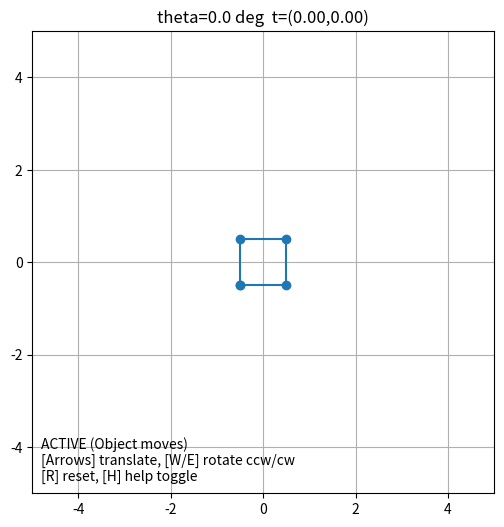

Python code for this plot:

import numpy as np
import matplotlib.pyplot as plt

##############################################
# translation & rotation calculate
##############################################

def redraw():
    global theta, tx, ty

    point1 = [square_local[0][0]*np.cos(theta) - square_local[0][1]*np.sin(theta) + tx,
              square_local[0][0]*np.sin(theta) + square_local[0][1]*np.cos(theta) + ty]
    point2 = [square_local[1][0]*np.cos(theta) - square_local[1][1]*np.sin(theta) + tx,
              square_local[1][0]*np.sin(theta) + square_local[1][1]*np.cos(theta) + ty]
    point3 = [square_local[2][0]*np.cos(theta) - square_local[2][1]*np.sin(theta) + tx,
              square_local[2][0]*np.sin(theta) + square_local[2][1]*np.cos(theta) + ty]
    point4 = [square_local[3][0]*np.cos(theta) - square_local[3][1]*np.sin(theta) + tx,
              square_local[3][0]*np.sin(theta) + square_local[3][1]*np.cos(theta) + ty]

    Pw = [point1, point2, point3, point4]

    P = np.vstack([Pw, Pw[0]])  # close poly
    poly.set_data(P[:,0], P[:,1])
    title.set_text(f"theta={np.degrees(theta):.1f} deg  t=({tx:.2f},{ty:.2f})")
    plt.draw()

##############################################
# Scene setup
##############################################
square_local = np.array([[-0.5, -0.5],
                         [ 0.5, -0.5],
                         [ 0.5,  0.5],
                         [-0.5,  0.5]], dtype=float)

# Object pose in world
theta = 0.0
tx, ty = 0.0, 0.0

fig, ax = plt.subplots(figsize=(6,6))
ax.set_aspect('equal', adjustable='box')
ax.set_xlim(-5, 5)
ax.set_ylim(-5, 5)
ax.grid(True)

poly, = ax.plot([], [], marker='o')
title = ax.set_title("")

help_text = (
    "ACTIVE (Object moves)\n"
    "[Arrows] translate, [W/E] rotate ccw/cw\n"
    "[R] reset, [H] help toggle"
)
help_box = ax.text(0.02, 0.02, help_text, transform=ax.transAxes, va='bottom')

show_help = True


##############################################
# control
##############################################
def on_key(event):
    global theta, tx, ty, show_help
    step_t = 0.2
    step_r = np.radians(5.0)
    if event.key == 'left':
        tx -= step_t
    elif event.key == 'right':
        tx += step_t
    elif event.key == 'up':
        ty += step_t
    elif event.key == 'down':
        ty -= step_t
    elif event.key == 'w':
        theta += step_r
    elif event.key == 'e':
        theta -= step_r
    elif event.key == 'r':
        theta = 0.0; tx = 0.0; ty = 0.0
    elif event.key == 'h':
        show_help = not show_help
        help_box.set_visible(show_help)
    redraw()

fig.canvas.mpl_connect('key_press_event', on_key)
redraw()
plt.show()
